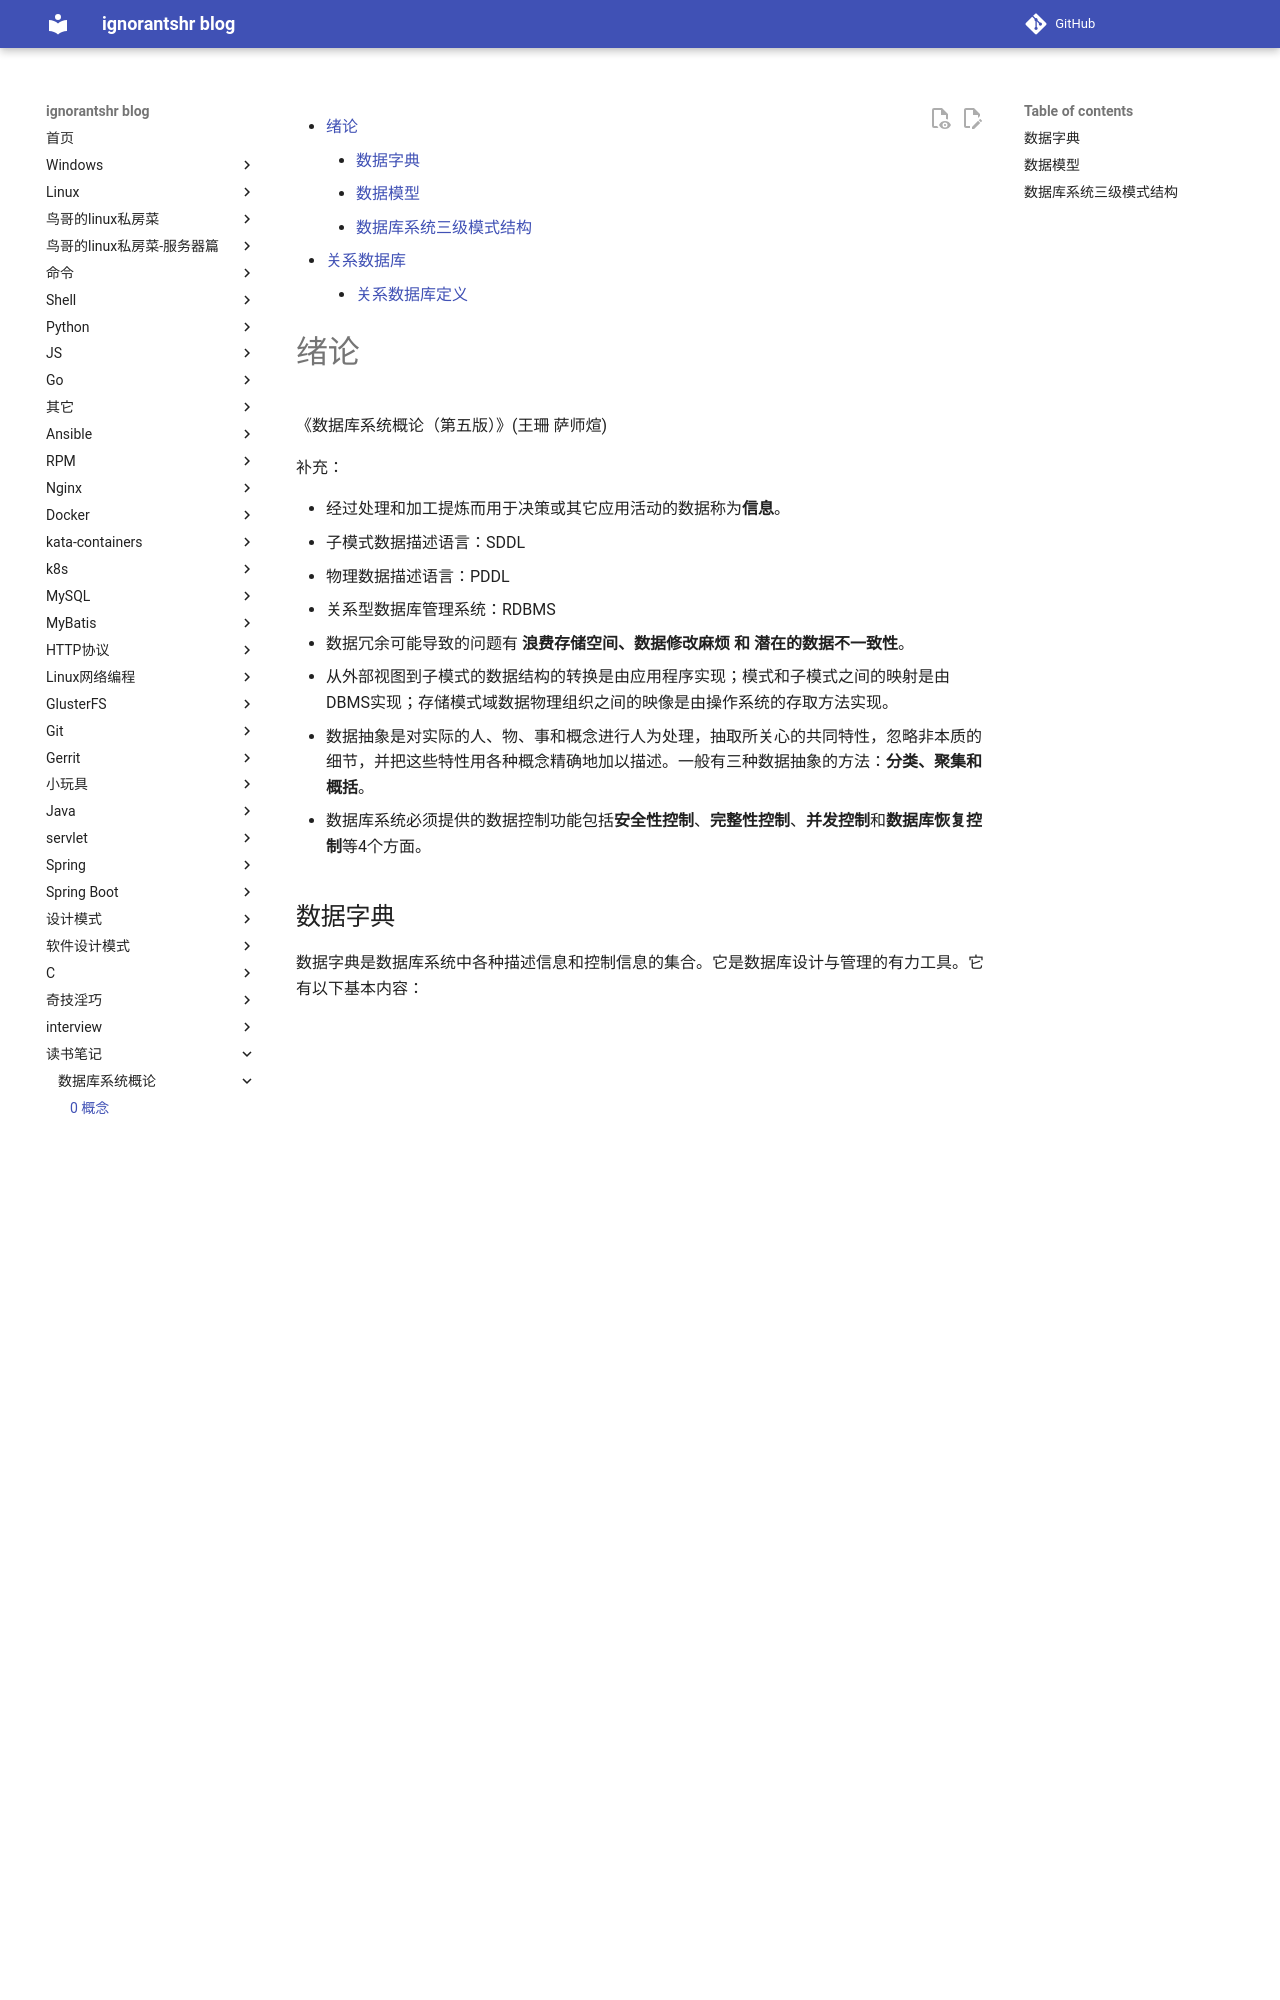

repository: ignorantshr/person-blog · page: 读书笔记/数据库系统概论/0 概念/index.html · generator: mkdocs

[TOC]

# 绪论

《数据库系统概论（第五版）》(王珊 萨师煊)

补充：

- 经过处理和加工提炼而用于决策或其它应用活动的数据称为**信息**。
- 子模式数据描述语言：SDDL
- 物理数据描述语言：PDDL
- 关系型数据库管理系统：RDBMS
- 数据冗余可能导致的问题有 **浪费存储空间、数据修改麻烦 和 潜在的数据不一致性**。
- 从外部视图到子模式的数据结构的转换是由应用程序实现；模式和子模式之间的映射是由DBMS实现；存储模式域数据物理组织之间的映像是由操作系统的存取方法实现。
- 数据抽象是对实际的人、物、事和概念进行人为处理，抽取所关心的共同特性，忽略非本质的细节，并把这些特性用各种概念精确地加以描述。一般有三种数据抽象的方法：**分类、聚集和概括**。
- 数据库系统必须提供的数据控制功能包括**安全性控制**、**完整性控制**、**并发控制**和**数据库恢复控制**等4个方面。 

## 数据字典

数据字典是数据库系统中各种描述信息和控制信息的集合。它是数据库设计与管理的有力工具。它有以下基本内容：

- 数据项：描述实体的一个属性，每个数据库都有自己的专有名称
- 组项：若干个相互关联的数据项的组合
- 记录；若干个数据项和组项的集合，它是对一个实体的完整性描述
- 文件；记录值的集合
- 外模式：用户视图（外视图）的定义
- 概念模式：描述数据库所含实体、实体之间的联系和信息流的等
- 内模式：数据库存储结构的描述、实体之间的联系和存取方法、物理映像等
- 外模式/概念模式映像：描述外模式与概念模式之间信息的对应关系
- 概念模式/内模式映像
- 用户管理信息：用户应用程序、用户口令、工作区分配等
- 数据库控制信息：主要有安全性要求、完整性约束、多个用户使用数据库时的并行管理（并发控制）、数据库副本管理、工作日志文件的维护等

数据字典的任务就是管理有关数据的信息，故有“数据库的数据库”之称。主要任务：

- 描述数据库系统的所有对象，并确定其属性。
- 描述数据库系统对象之间的各种交叉联系。
- 登记所有对象的完整性及安全性限制等
- 对数据字典本身的维护、保护、查询与输出

主要作用：

- 供数据库管理系统快速查找有关对象的信息。
- 供数据库管理员查询，以掌握整个系统的运行情况。
- 支持数据库设计与系统分析。
